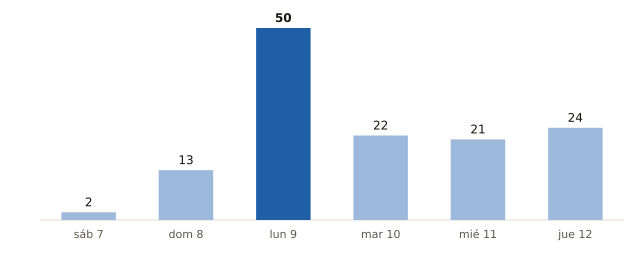

Data behind this chart, as committed beside it:
fecha, municipios_prob_90_o_mas
2026-11-07, 2
2026-11-08, 13
2026-11-09, 50
2026-11-10, 22
2026-11-11, 21
2026-11-12, 24
